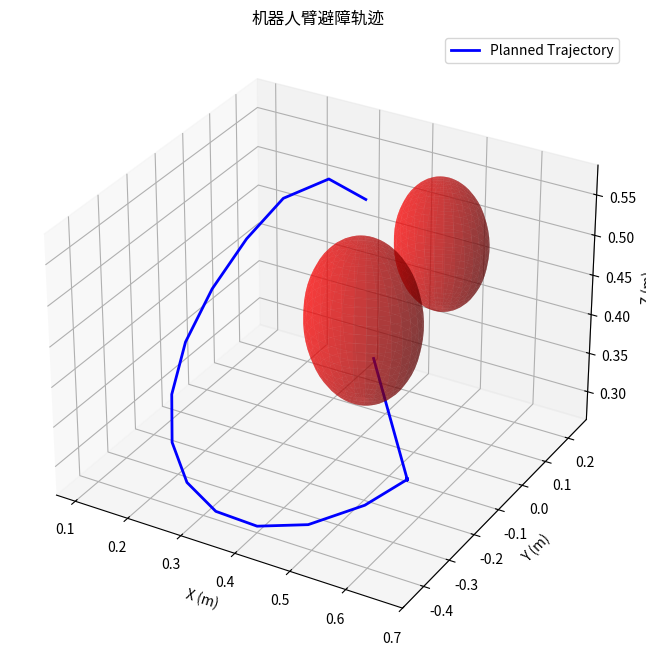
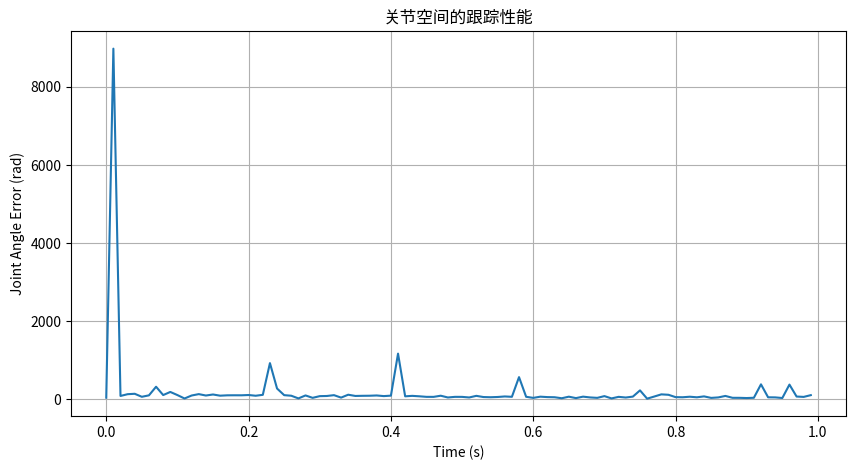

Source code (Python) for these figures, in order:
import numpy as np
import matplotlib.pyplot as plt
from scipy.interpolate import BSpline
from math import cos, sin, pi
from mpl_toolkits.mplot3d import Axes3D

class RobotArmKinematics:
    """机械臂运动学计算类"""
    def __init__(self):
        # UR5机械臂DH参数 (α, a, d, θ)
        self.dh_params = [
            (pi/2, 0, 0.0892, 0),    # Joint1
            (0, -0.425, 0, 0),       # Joint2
            (0, -0.392, 0, 0),       # Joint3
            (pi/2, 0, 0.109, 0),     # Joint4
            (-pi/2, 0, 0.0946, 0),   # Joint5
            (0, 0, 0.0823, 0) ]       # Joint6

    def dh_matrix(self, alpha, a, d, theta):
        """计算单关节变换矩阵"""
        return np.array([
            [cos(theta), -sin(theta)*cos(alpha), sin(theta)*sin(alpha), a*cos(theta)],
            [sin(theta), cos(theta)*cos(alpha), -cos(theta)*sin(alpha), a*sin(theta)],
            [0, sin(alpha), cos(alpha), d],
            [0, 0, 0, 1]])

    def forward_kinematics(self, joint_angles):
        """正运动学计算"""
        T = np.eye(4)
        for i, (alpha, a, d, _) in enumerate(self.dh_params):
            theta = joint_angles[i]
            T = T @ self.dh_matrix(alpha, a, d, theta)
        return T

    def inverse_kinematics(self, target_pose, init_angles=None, max_iter=100):
        """数值逆运动学解算"""
        if init_angles is None:
            init_angles = np.zeros(6)
        q = init_angles.copy()
        for _ in range(max_iter):
            T = self.forward_kinematics(q)
            # 位置误差
            error_pos = target_pose[:3,3] - T[:3,3]
            # 姿态误差
            error_ori = 0.5*(np.cross(T[:3,0], target_pose[:3,0]) +
                             np.cross(T[:3,1], target_pose[:3,1]) +
                             np.cross(T[:3,2], target_pose[:3,2]))
                                                              
            # Jacobian矩阵计算
            J = self.compute_jacobian(q)
            # 阻尼最小二乘解
            dq = np.linalg.pinv(J) @ np.concatenate([error_pos, error_ori])
            q += dq * 0.1
            # 收敛判断
            if np.linalg.norm(error_pos) < 1e-4 and np.linalg.norm(error_ori) < 1e-4:
                break
        return q

    def compute_jacobian(self, joint_angles):
        """计算几何Jacobian矩阵"""
        J = np.zeros((6, 6))
        T = np.eye(4)
        z_vectors = []
        p_vectors = []
        # 正向计算各关节的z轴和位置
        for i, (alpha, a, d, _) in enumerate(self.dh_params):
            theta = joint_angles[i]
            T = T @ self.dh_matrix(alpha, a, d, theta)
            z_vectors.append(T[:3, 2])
            p_vectors.append(T[:3, 3])
        # 末端执行器位置
        pe = p_vectors[-1]
        # 构造Jacobian矩阵
        for i in range(6):
            # 旋转部分
            J[:3, i] = np.cross(z_vectors[i], pe - p_vectors[i])
            # 平移部分
            J[3:, i] = z_vectors[i]
        return J

class ObstacleAvoidancePlanner:
    """避障轨迹规划器"""
    def __init__(self):
        self.repulsive_gain = 0.3  # 排斥力系数
        self.attractive_gain = 0.7  # 吸引力系数
        self.safe_distance = 0.3  # 安全距离

    def plan_path(self, start, goal, obstacles):
        """生成避障路径"""
        path = [start]
        current = np.array(start)
        step_size = 0.01
        max_steps = 1000
        for _ in range(max_steps):
            # 计算到目标的距离
            to_goal = goal - current
            dist_to_goal = np.linalg.norm(to_goal)
            if dist_to_goal < step_size:
                path.append(goal)
                break
            # 标准化方向向量
            direction = to_goal / dist_to_goal
            # 计算障碍物排斥力
            repulsive = np.zeros(3)
            for obs in obstacles:
                to_obs = current - obs['position']
                dist_to_obs = np.linalg.norm(to_obs)
                if dist_to_obs < obs['radius'] + self.safe_distance:
                    repulsive += (1/dist_to_obs - 1/(obs['radius'] + self.safe_distance)) * \
                        (to_obs / dist_to_obs**3)
            # 合成运动方向
            move_dir = self.attractive_gain * direction + self.repulsive_gain * repulsive
            if np.linalg.norm(move_dir) > 0:
                move_dir = move_dir / np.linalg.norm(move_dir)
            # 更新位置
            current = current + move_dir * step_size
            path.append(current.copy())
        return np.array(path)

class BSplineTrajectory:
    """B样条轨迹生成器"""
    def generate(self, waypoints, num_points=100, degree=3):
        """生成平滑B样条轨迹"""
        t = np.linspace(0, 1, len(waypoints))  # 参数化处理
        t_new = np.linspace(0, 1, num_points)
        # 为每维坐标生成B样条
        splines = []
        for dim in range(3):  # x, y, z三个维度
            spl = BSpline(t, waypoints[:, dim], k=degree)
            splines.append(spl)
        # 生成轨迹点
        trajectory = np.vstack([spline(t_new) for spline in splines]).T
        return trajectory

class JointPIDController:
    """关节PID控制器"""
    def __init__(self, kp=1.0, ki=0.1, kd=0.01):
        self.kp = kp
        self.ki = ki
        self.kd = kd
        self.prev_error = np.zeros(6)
        self.integral = np.zeros(6)
        self.windup_limit = 1.0  # 积分限幅

    def compute(self, q_desired, q_actual, dt):
        """计算控制输出"""
        error = q_desired - q_actual
        # 积分项
        self.integral += error * dt
        self.integral = np.clip(self.integral, -self.windup_limit, self.windup_limit)
        # 微分项
        derivative = (error - self.prev_error) / dt
        # PID输出
        output = self.kp * error + self.ki * self.integral + self.kd * derivative
        self.prev_error = error
        return output


def visualize_trajectory(trajectory, obstacles):
    """3D轨迹可视化"""
    fig = plt.figure(figsize=(10, 8))
    ax = fig.add_subplot(111, projection='3d')
    # 绘制轨迹
    ax.plot(trajectory[:, 0], trajectory[:, 1], trajectory[:, 2],
            'b-', linewidth=2, label='Planned Trajectory')
    # 绘制障碍物
    for obs in obstacles:
        u = np.linspace(0, 2 * np.pi, 30)
        v = np.linspace(0, np.pi, 30)
        x = obs['radius'] * np.outer(np.cos(u), np.sin(v)) + obs['position'][0]
        y = obs['radius'] * np.outer(np.sin(u), np.sin(v)) + obs['position'][1]
        z = obs['radius'] * np.outer(np.ones(np.size(u)), np.cos(v)) + obs['position'][2]
        ax.plot_surface(x, y, z, color='r', alpha=0.5)
    ax.set_xlabel('X (m)')
    ax.set_ylabel('Y (m)')
    ax.set_zlabel('Z (m)')
    ax.set_title('机器人臂避障轨迹')
    ax.legend()
    plt.show()


def main():
    # 初始化各模块
    arm = RobotArmKinematics()
    planner = ObstacleAvoidancePlanner()
    traj_gen = BSplineTrajectory()
    pid = JointPIDController(kp=1.2, ki=0.2, kd=0.05)

    # 定义任务场景
    start_pos = np.array([0.3, 0.2, 0.5])  # 起始位置
    goal_pos = np.array([0.6, -0.3, 0.4])  # 目标位置

    # 定义障碍物 (位置和半径)
    obstacles = [{'position': np.array([0.45, -0.1, 0.45]), 'radius': 0.1},
                 {'position': np.array([0.5, 0.1, 0.5]), 'radius': 0.08}]

    print("开始避障路径规划....")
    # 1. 路径规划
    path = planner.plan_path(start_pos, goal_pos, obstacles)

    # 2. 轨迹生成
    cartesian_traj = traj_gen.generate(path, num_points=100)

    print("正在为所有轨迹点计算逆运动学...")
    # 3. 逆运动学解算
    joint_traj = []
    for point in cartesian_traj:
        # 构造目标位姿 (默认朝向)
        target_pose = np.eye(4)
        target_pose[:3, 3] = point
        target_pose[:3, :3] = np.eye(3)  # 假设末端保持默认朝向

        # 逆运动学计算
        q = arm.inverse_kinematics(target_pose)
        joint_traj.append(q)

    print("模拟关节控制...")
    # 4. PID控制模拟
    actual_angles = np.zeros(6)
    errors = []
    time_steps = []
    for i, q_des in enumerate(joint_traj):
        # PID控制计算
        torque = pid.compute(q_des, actual_angles, dt=0.01)
        # 简单模拟动力学 (假设单位惯量)
        actual_angles += torque * 0.01
        # 记录误差
        errors.append(np.linalg.norm(q_des - actual_angles))
        time_steps.append(i * 0.01)

        if i % 100 == 0:
            print(f"Step {i}: 最大误差 {max(errors[-100:] if i>0 else errors):.4f} rad")

    print("正在可视化结果...")
    # 5. 可视化
    visualize_trajectory(cartesian_traj, obstacles)

    # 绘制关节误差曲线
    plt.figure(figsize=(10, 5))
    plt.plot(time_steps, errors)
    plt.xlabel('Time (s)')
    plt.ylabel('Joint Angle Error (rad)')
    plt.title('关节空间的跟踪性能')
    plt.grid(True)
    plt.show()

    # 打印最终性能
    final_error = errors[-1]
    max_error = max(errors)
    avg_error = np.mean(errors)

    print("\n=== 控制性能总结===")
    print(f"最终误差: {final_error:.6f} 弧度")
    print(f"最大误差: {max_error:.6f} 弧度")
    print(f"平均误差: {avg_error:.6f} 弧度")
    print("轨迹规划和执行完成！！")


if __name__ == "__main__":
    main()